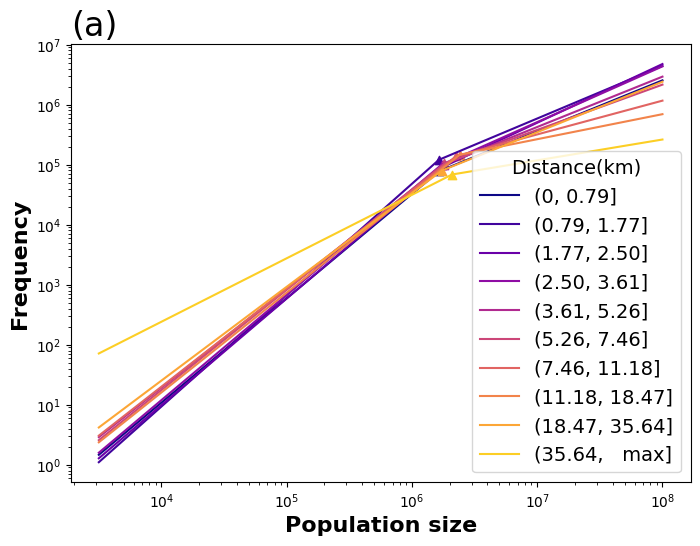

This figure's Python source:
import matplotlib.pyplot as plt
import numpy as np
plt.rcParams["font.family"] = "Times New Roman"  # 设置字体为新罗马字体

# Picture
def plot_segments(data):
    fig = plt.figure(figsize=(8, 6))
    for i, segment in enumerate(data):
        distance_range, break_x, break_y, k1, k2, population = segment

        x_range_k1 = np.linspace(3.5, break_x, 100)
        x_range_k2 = np.linspace(break_x, 8, 100)


        y_k1 = k1 * (x_range_k1 - break_x) + break_y
        y_k2 = k2 * (x_range_k2 - break_x) + break_y

        # color
        color = i / len(data)
        alpha = i / len(data)

        plt.plot(10 ** x_range_k1, 10 ** y_k1, color=plt.cm.plasma(color), label=f'{distance_range}')
        plt.plot(10 ** x_range_k2, 10 ** y_k2, color=plt.cm.plasma(color))
        plt.scatter(10 ** break_x, 10 ** break_y, color=plt.cm.plasma(color), marker='^')  # 标记转折点

    plt.xscale('log')
    plt.yscale('log')
    plt.xlabel('Population size', fontsize=16, fontweight='bold')
    plt.ylabel('Frequency', fontsize=16, fontweight='bold')
    legend = plt.legend(loc='lower right',fontsize=14, title='Distance(km)',title_fontsize=14)
    legend.set_title('Distance(km)', prop={'size': 14})
    plt.subplots_adjust(top=0.9, bottom=0.17)  # 调整底部空白区域的大小
    plt.title('(a)', loc='left', fontsize=24)
    plt.setp(legend.get_texts(), fontsize=14)  # 设置图例中的文字大小为14号
    plt.savefig('Figure 2(a)')
    plt.show()


# The fitting parameters of each distance group that have been obtained
data = [
    ['(0, 0.79]', 6.21662065, 4.89034836, 1.73926254, 0.84930946, 100000],
    ['(0.79, 1.77]', 6.21547585, 5.0813989, 1.85590917, 0.87650594, 200000],
    ['(1.77, 2.50]', 6.22007438, 4.93562419, 1.77527856, 0.97831305, 50000],
    ['(2.50, 3.61]', 6.23736317, 5.00069007, 1.75377108, 0.92873243, 150000],
    ['(3.61, 5.26]', 6.2542708, 5.00192214, 1.64906311, 0.83903386, 300000],
    ['(5.26, 7.46]', 6.2598765, 5.02033426, 1.67083675, 0.75478944, 40000],
    ['(7.46, 11.18]', 6.35060008, 5.1379853, 1.63252365, 0.56313682, 250000],
    ['(11.18, 18.47]', 6.38309109, 5.16683287, 1.66261619, 0.41721991, 1000000],
    ['(18.47, 35.64]', 6.2397024, 4.90223065, 1.56282696, 0.84048282, 80000],
    ['(35.64,   max]', 6.32026124, 4.83611311, 1.05746281, 0.34704368, 120000]
]

# Picture
plot_segments(data)



